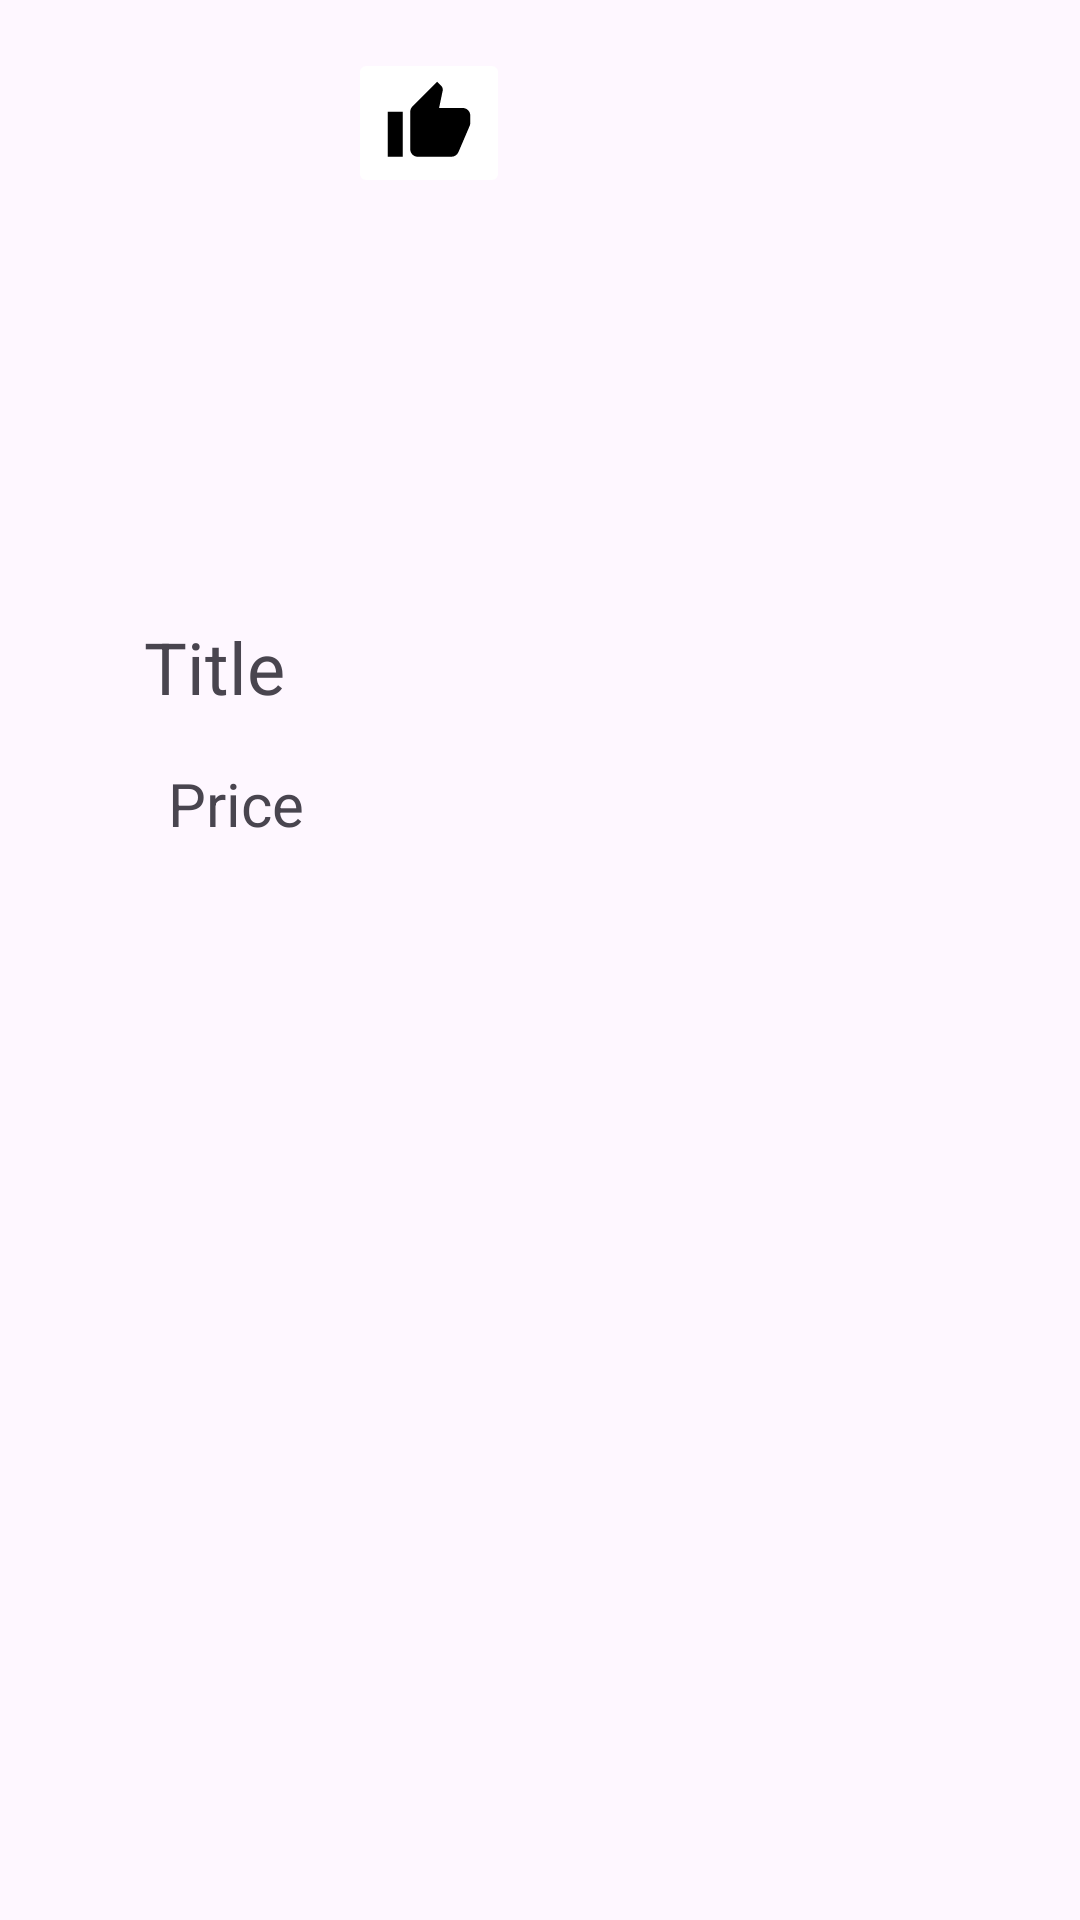

The Android layout XML behind this screen, and the referenced resources:
<!-- AndroidManifest.xml: application theme Theme.FirebaseEcom -->
<!-- res/layout/home_item_view.xml -->
<?xml version="1.0" encoding="utf-8"?>
<androidx.constraintlayout.widget.ConstraintLayout xmlns:android="http://schemas.android.com/apk/res/android"
    xmlns:app="http://schemas.android.com/apk/res-auto"
    xmlns:tools="http://schemas.android.com/tools"
    android:id="@+id/homeProductPrice"
    android:layout_width="match_parent"
    android:layout_height="match_parent">

    <ImageView
        android:id="@+id/homeProductView"
        android:layout_width="146dp"
        android:layout_height="174dp"
        android:layout_marginStart="24dp"
        android:layout_marginTop="16dp"
        app:layout_constraintStart_toStartOf="parent"
        app:layout_constraintTop_toTopOf="parent"
        app:srcCompat="@drawable/placeholder_image" />

    <TextView
        android:id="@+id/homeProductTitle"
        android:layout_width="wrap_content"
        android:layout_height="wrap_content"
        android:layout_marginStart="48dp"
        android:layout_marginTop="16dp"
        android:text="Title"
        android:textSize="24sp"
        app:layout_constraintStart_toStartOf="parent"
        app:layout_constraintTop_toBottomOf="@+id/homeProductView" />

    <TextView
        android:id="@+id/textView2"
        android:layout_width="wrap_content"
        android:layout_height="wrap_content"
        android:layout_marginStart="56dp"
        android:layout_marginTop="16dp"
        android:text="Price"
        android:textSize="20sp"
        app:layout_constraintStart_toStartOf="parent"
        app:layout_constraintTop_toBottomOf="@+id/homeProductTitle" />

    <ImageButton
        android:id="@+id/homeLikeButton"
        android:layout_width="wrap_content"
        android:layout_height="wrap_content"
        android:backgroundTint="@color/white"
        app:layout_constraintEnd_toEndOf="@+id/homeProductView"
        app:layout_constraintTop_toTopOf="@+id/homeProductView"
        app:srcCompat="@drawable/ic_thumbsup" />
</androidx.constraintlayout.widget.ConstraintLayout>
<!-- resources referenced by this layout -->
<resources>
  <color name="white">#FFFFFFFF</color>
  <!-- drawable ic_thumbsup (drawable) -->
  <vector android:height="30dp" android:tint="#000000"
      android:viewportHeight="24" android:viewportWidth="24"
      android:width="30dp" xmlns:android="http://schemas.android.com/apk/res/android">
      <path android:fillColor="@android:color/white" android:pathData="M1,21h4L5,9L1,9v12zM23,10c0,-1.1 -0.9,-2 -2,-2h-6.31l0.95,-4.57 0.03,-0.32c0,-0.41 -0.17,-0.79 -0.44,-1.06L14.17,1 7.59,7.59C7.22,7.95 7,8.45 7,9v10c0,1.1 0.9,2 2,2h9c0.83,0 1.54,-0.5 1.84,-1.22l3.02,-7.05c0.09,-0.23 0.14,-0.47 0.14,-0.73v-2z"/>
  </vector>
  <style name="Theme.FirebaseEcom" parent="Base.Theme.FirebaseEcom" />
  <style name="Base.Theme.FirebaseEcom" parent="Theme.Material3.DayNight.NoActionBar">
          
          
          <item name="android:statusBarColor">@color/buttonColor</item>
          <item name="android:windowAnimationStyle">@style/WindowAnimationStyle</item>
      </style>
  <color name="buttonColor">#8BC34A</color>
  <style name="WindowAnimationStyle">
          <item name="android:windowEnterAnimation">@android:anim/fade_in</item>
          <item name="android:windowExitAnimation">@android:anim/fade_out</item>
      </style>
</resources>
